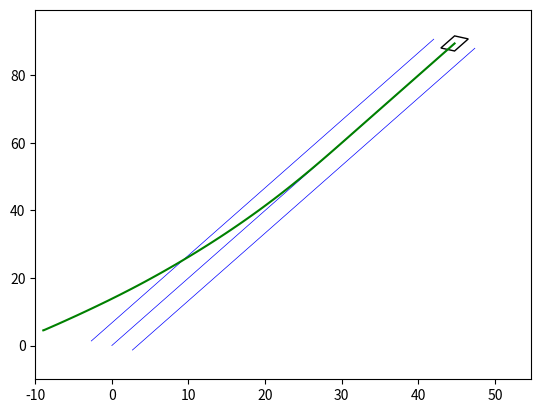
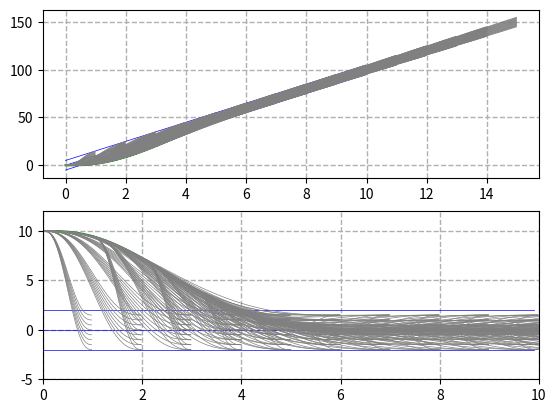

Write Python code to recreate these figures, in order.
import numpy as np
# import matplotlib
# matplotlib.use('QT4Agg')
import matplotlib.pyplot as plt
import matplotlib.patches as patches
import math

DELTA_T = 1 # delta t in lattice
DELTA_D = 0.5 # delta d in lateral lattice
DELTA_S = 0.5 # delta s in longitudinal lattice
T_RES = 50  #sample points per second
KJ = 0.3
KD = 0.5
KS = 0.5
KT = 0.05
D_T = 1   # Time of planning cycle (s)
P_T = 5     # Preview Time (s)
SIM_TIME = 10 # Time simulation (s)
SIM_STEP = 0.1 #Simulation time step(s)
ROAD_WIDTH = 2
S_MARGIN = 5




class lat_planning():
    def __init__(self,t_range):
        self.t0 = t_range[0]
        self.t1 = t_range[1]
    
    def gen_lat_lattice(self,d0,d_d0,dd_d0,target_path):
        self.lat_path = target_path
        self.lat_lattice = []
        self.min_lat_cost = math.inf
        t_horizon = np.arange(self.t0,self.t1, DELTA_T)

        for t in t_horizon:
            t = t + DELTA_T #avoid t1-t0 = 0
            t_n = t - self.t0 #normalized time
            d_horizon = np.arange(self.lat_path.lower_eval(t),self.lat_path.upper_eval(t),DELTA_D)
            sample_pts = np.arange(0,t_n,1/T_RES)+ self.t0
            for d in d_horizon:
                target_d = self.lat_path.traj.eval(t)
                d_target_d = self.lat_path.traj.first_derivative_eval(t)
                dd_target_d = self.lat_path.traj.second_derivative_eval(t)
                traj = quint_poly(d0,d_d0,dd_d0,d,d_target_d,dd_target_d,self.t0,t)
                traj.t_pts = sample_pts
                traj.traj_eval = [traj.eval(p) for p in sample_pts]
                # traj.traj_d_eval = [traj.first_derivative_eval(p) for p in sample_pts]
                # traj.traj_dd_eval = [traj.second_derivative_eval(p) for p in sample_pts]
                traj.traj_ddd_eval = [traj.third_derivative_eval(p) for p in sample_pts]

                J = sum(np.power(traj.traj_ddd_eval,2))*1/T_RES
                traj.cost = KJ*J + KT*t + KD*abs(d-target_d)**2
                if self.min_lat_cost > traj.cost:
                    self.min_lat_cost = traj.cost
                    self.min_d = d
                    self.min_t = t_n
                    self.lat_opt_traj = traj
                self.lat_lattice.append(traj)
        self.lat_opt_traj.opt = True

    def plot_lat_lattice(self,ax):
        for l in self.lat_lattice:
            line = l.plot(ax,'grey',0.5)
            #self.opt_traj.plot('green',1)



class lon_planning():
    def __init__(self,t_range):
        self.t0 = t_range[0]
        self.t1 = t_range[1]
    
    def gen_lon_lattice(self,s0,d_s0,dd_s0,target_path): #Following/cruising
        self.lon_path = target_path
        self.lon_lattice = []
        self.min_lon_cost = math.inf
        t_horizon = np.arange(self.t0, self.t1, DELTA_T)

        for t in t_horizon:
            t = t+DELTA_T
            t_n = t-self.t0
            s_horizon = np.arange(self.lon_path.lower_eval(t), self.lon_path.upper_eval(t)+0.1*DELTA_S,DELTA_S)
            sample_pts = np.arange(0,t_n,1/T_RES) + self.t0
            for s in s_horizon:
                target_s = self.lon_path.traj.eval(t)
                d_target_s = self.lon_path.traj.first_derivative_eval(t)
                dd_target_s = self.lon_path.traj.second_derivative_eval(t)
                traj = quint_poly(s0,d_s0,dd_s0,s,d_target_s,dd_target_s,self.t0,t)
                traj.t_pts =  sample_pts
                traj.traj_eval = [traj.eval(p) for p in sample_pts]
                # traj.traj_d_eval = [traj.first_derivative_eval(p) for p in sample_pts]
                # traj.traj_dd_eval = [traj.second_derivative_eval(p) for p in sample_pts]
                traj.traj_ddd_eval = [traj.third_derivative_eval(p) for p in sample_pts]

                J  = sum(np.power(traj.traj_ddd_eval,2))*1/T_RES
                traj.cost = KJ*J + KT*t + KS*abs(s-target_s)
                if self.min_lon_cost > traj.cost:
                    self.min_lon_cost = traj.cost
                    self.min_s = s
                    self.min_t = t_n
                    self.lon_opt_traj = traj
                self.lon_lattice.append(traj)
        self.lon_opt_traj.opt = True

    def plot_lon_lattice(self,ax):
        for l in self.lon_lattice:
            l.plot(ax,'grey',0.5)



class quint_poly():
    opt = False
    t_pts = []
    traj_eval = []
    traj_d_eval = []
    traj_dd_eval = []
    traj_ddd_eval = []
    def __init__(self,d0,d_d0,dd_d0,d1,d_d1,dd_d1,t0,t1):
        self.t0 = t0
        self.t1 = t1
        self.a0 = d0
        self.a1 = d_d0
        self.a2 = dd_d0/2
        self.end = d1
        t = t1-t0 #normalize the t to start from 0
        #print (t)
        T = np.array([[t**3,t**4,t**5],\
                    [3*t**2,4*t**3,5*t**4],\
                    [6*t,12*t**2,20*t**3]])

        b = np.array([[d1-(self.a0 + self.a1*t + self.a2*t**2)],\
                    [d_d1 - (self.a1+self.a2*t*2)],\
                    [dd_d1 - self.a2*2]])

        self.a3, self.a4, self.a5 = np.linalg.solve(T,b)

    def eval(self,t):
        t = t-self.t0
        return self.a0 + self.a1*t + self.a2*t**2 + self.a3*t**3 + self.a4*t**4 + self.a5*t**5

    def first_derivative_eval(self,t):
        t = t-self.t0
        return self.a1 + 2*self.a2*t + 3*self.a3*t**2 + 4*self.a4*t**3 + 5*self.a5*t**4

    def second_derivative_eval(self,t):
        t = t-self.t0
        return 2*self.a2 + 6*self.a3*t + 12*self.a4*t**2 + 20*self.a5*t**3

    def third_derivative_eval(self,t):
        t = t-self.t0
        return 6*self.a3 + 24*self.a4*t + 60*self.a5*t**2

    def plot(self,ax,col,w):
        line = ax.plot(self.t_pts,self.traj_eval,color = col, lw = w)
        return line


class quad_poly():
    opt = False
    t_pts = []
    traj_eval = []
    traj_d_eval = []
    traj_dd_eval = []
    traj_ddd_eval = []
    def __init__(self,d0,d_d0,dd_d0,d_d1,dd_d1,t0,t1):
        self.t0 = t0
        self.t1 = t1
        self.a0 = d0
        self.a1 = d_d0
        self.a2 = dd_d0/2
        t = t1-t0 #normalize the t to start from 0
        #print (t)
        T = np.array(
            [[3*t**2, 4*t**3],\
            [6*t, 12*t**2]]
            )

        b = np.array([[d_d1-(self.a1 + self.a2*t)],\
                    [dd_d1 - (self.a2*2)]])

        self.a3, self.a4 = np.linalg.solve(T,b)

    def eval(self,t):
        t = t-self.t0
        return self.a0 + self.a1*t + self.a2*t**2 + self.a3*t**3 + self.a4*t**4

    def first_derivative_eval(self,t):
        t = t-self.t0
        return self.a1 + 2*self.a2*t + 3*self.a3*t**2 + 4*self.a4*t**3

    def second_derivative_eval(self,t):
        t = t-self.t0
        return 2*self.a2 + 6*self.a3*t + 12*self.a4*t**2

    def third_derivative_eval(self,t):
        t = t-self.t0
        return 6*self.a3 + 24*self.a4*t

    def plot(self,ax,col,w):
        line = ax.plot(self.t_pts,self.traj_eval,color = col, lw = w)
        return line
#d0,d_d0,dd_d0,d1,d_d1,dd_d1,t_range,d_range
# fts = frenet_trajectory_sets(3,0,0,0,0,0,[0,3],[-2,2])
# fts.gen_lattice()
# fts.plot_lattice()
# plt.show()

# class cubic_smooth_spline():
#     def __init__(self):
#         self.nodes = []
#         self.node_values = []

#     def solve(self):
#         seg_num = len(self.nodes)
#         A = np.zeros(shape = (seg_num,seg_num))
#         b = np.zeros(shape = (seg_num,1))
#         #adding end_pt constraint
#         A[0][0] = 1
#         b[1] = self.node_values[0]

#         #adding end_pt derivative constraint
#         A[2][1] = 1
#         A[2][2] = 2
#         A[2][3] = 3
#         b[2] = 0
#     pass

class cubic_poly():
    def __init__(self, a0=0, a1=0, a2=0, a3=0):
        self.a0 = a0
        self.a1 = a1
        self.a2 = a2
        self.a3 = a3
    def eval(self,x):
        return self.a0 + self.a1*x + self.a2*x**2 + self.a3*x**3
    def first_derivative_eval(self,x):
        return self.a1 + 2*self.a2*x + 3*self.a3*x**2
    def second_derivative_eval(self,x):
        return 2*self.a2 + 6*self.a3*x
    def third_derivative_eval(self):
        return 6*self.a3


class ST_path():
    def __init__(self,centre,t_begin,t_end,width):
        self.traj = centre
        self.begin = t_begin
        self.end = t_end
        self.width = width

    def upper_eval(self,t):
        return self.traj.eval(t) + self.width

    def lower_eval(self,t):
        return self.traj.eval(t) - self.width

    def plot(self,ax,res):
        pts = np.arange(self.begin,self.end,res)
        ax.plot([x for x in pts],[self.traj.eval(y) for y in pts],color = 'blue',lw = 0.5)
        ax.plot([x for x in pts],[self.upper_eval(y) for y in pts],color = 'blue',lw = 0.5)
        ax.plot([x for x in pts],[self.lower_eval(y) for y in pts],color = 'blue',lw = 0.5)

class SL_path():
    def __init__(self,centre,t_begin,t_end,width):
        self.traj = centre
        self.begin = t_begin
        self.end = t_end
        self.width = width

    def upper_eval(self,t):
        return self.traj.eval(t) + self.width

    def lower_eval(self,t):
        return self.traj.eval(t) - self.width

    def plot(self,ax,res):
        pts = np.arange(self.begin,self.end,res)
        ax.plot([x for x in pts],[self.traj.eval(y) for y in pts],color = 'blue',lw = 0.5)
        ax.plot([x for x in pts],[self.upper_eval(y) for y in pts],color = 'blue',lw = 0.5)
        ax.plot([x for x in pts],[self.lower_eval(y) for y in pts],color = 'blue',lw = 0.5)

class ref_path():
    def __init__(self,centre,s_begin,s_end,width):
        self.traj = centre                                       #'''place to insert self-drawn or spline curve'''
        self.begin = s_begin
        self.end = s_end
        self.path_pts()
    def global_path_pts(self):      #generate path points with global coordinates
        self.glb_x_pts = np.arange(0,500,0.01)
        self.glb_y_pts = np.array([self.traj.eval(x) for x in self.glb_x_pts]) #'''place to insert self-drawn or spline curve'''
        self.cumulated_s = np.zeros(len(self.glb_x_pts))
        self.heading = np.zeros(len(self.glb_x_pts))
        dx = np.diff(self.glb_x_pts)
        dy = np.diff(self.glb_y_pts)     #'''place to insert self-drawn or spline curve'''
        self.ds = np.sqrt(dx**2 + dy**2)
        for i in range(1,len(self.glb_x_pts)):
            self.cumulated_s[i] = self.ds[i-1] + self.cumulated_s[i-1]
            h = math.atan2(dy[i-1],dx[i-1]) #in radient
            self.heading[i-1] = h
        self.heading[len(self.glb_x_pts)-1] = self.heading[len(self.glb_x_pts)-2]   #last entry always thesame as the second last entry
        dh = np.diff(self.heading)
        self.curvature = dh/self.ds #length = number_of_pts - 1

    def path_pts(self): #Always assume starting from 0,0?
        self.global_path_pts()
        self.s_begin_ind = np.argmin(abs(self.cumulated_s - self.begin))
        self.s_end_ind = np.argmin(abs(self.cumulated_s - self.end))
        self.x_pts = self.glb_x_pts[self.s_begin_ind:self.s_end_ind+1]
        self.y_pts = self.glb_y_pts[self.s_begin_ind:self.s_end_ind+1]


    def frenet_to_cartesian(self,s,d,d_d): #s and l to x and y
        # t-> s(t) -> r(s)=(rx,ry) -> x(r(s),d), y(r(s),d)
        #d_d is dd/dt but we need dd/ds
        s_ind = np.argmin(abs(self.cumulated_s - s))
        d_d = d_d*self.ds[s_ind]
        xr = self.x_pts[s_ind]
        yr = self.y_pts[s_ind]
        theta_r = self.heading[s_ind]
        kappa = self.curvature[s_ind]
        x = xr - d*math.sin(theta_r)
        y = yr + d*math.cos(theta_r)
        theta_x = math.atan2(d_d,(1-d*kappa))+theta_r
        print ('s_ind',s_ind,'s:',self.cumulated_s[s_ind],'path:[', xr, yr,']   path_x: [',x,y, ']  Theta_r:',theta_r*180/math.pi)
        return x,y,theta_x

    def plot(self,ax,res):
        s_pts = np.arange(self.begin,self.end,res)
        inds = [np.argmin(abs(self.cumulated_s - i)) for i in s_pts]
        x_pts = [self.x_pts[i] for i in inds]
        thetas = [self.heading[i] for i in inds]
        ax.plot([x for x in x_pts],[self.traj.eval(x) for x in x_pts],color = 'blue',lw = 0.5)
        ax.plot([self.x_pts[i]-3*math.sin(self.heading[i]) for i in inds],[self.traj.eval(self.x_pts[i])+3*math.cos(self.heading[i]) for i in inds],color = 'blue',lw = 0.5)
        ax.plot([self.x_pts[i]+3*math.sin(self.heading[i]) for i in inds],[self.traj.eval(self.x_pts[i])-3*math.cos(self.heading[i]) for i in inds],color = 'blue',lw = 0.5)


class util():
    def cartesian_rotate(x,y,Theta, counter_clockwise = True): # frame couter clockwise, vector clockwise
        sign = 1 if counter_clockwise else -1
        x_rot = x*math.cos(Theta) + sign*y*math.sin(Theta)
        y_rot = -1*sign*x*math.sin(Theta) + y*math.cos(Theta)
        return x_rot, y_rot

class simulation():
    def __init__(self):
        self.t = 0
        self.d0, self.d_d0, self.dd_d0 = (10,0,0)
        self.s0, self.d_s0, self.dd_s0 = (0,0,0)
        reference_line = cubic_poly(0,2,0,0)                             #'''reference path setting'''
        self.reference_path = ref_path(reference_line,0,100,2*ROAD_WIDTH)            #'''reference path setting'''
        lat_line = cubic_poly(0,0,0,0) # lat_deviation - time plot              '''lateral(d) error to time path setting'''
        self.lat_target_path = SL_path(lat_line,0,SIM_TIME,ROAD_WIDTH)
        lon_line = cubic_poly(0,10,0,0) # station - time plot                   '''longitudinal(s) error to time path setting'''
        self.lon_target_path = ST_path(lon_line,0,SIM_TIME,S_MARGIN)

    def next(self):
        self.t = self.t + SIM_STEP

    def update_pos(self):
        self.d0 = self.lat_fts.lat_opt_traj.eval(self.t)[0]
        self.d_d0 = self.lat_fts.lat_opt_traj.first_derivative_eval(self.t)[0]
        self.dd_d0 = self.lat_fts.lat_opt_traj.second_derivative_eval(self.t)[0]
        self.s0 = self.lon_fts.lon_opt_traj.eval(self.t)[0]
        self.d_s0 = self.lon_fts.lon_opt_traj.first_derivative_eval(self.t)[0]
        self.dd_s0 = self.lon_fts.lon_opt_traj.second_derivative_eval(self.t)[0]

    def plan(self):
        self.lat_fts = lat_planning([self.t, self.t + P_T])
        self.lon_fts = lon_planning([self.t, self.t + P_T])
        self.lat_fts.gen_lat_lattice(self.d0,self.d_d0,self.dd_d0,self.lat_target_path)
        self.lat_fts.plot_lat_lattice(self.ax2[1])
        self.lon_fts.gen_lon_lattice(self.s0,self.d_s0,self.dd_s0,self.lon_target_path)
        self.lon_fts.plot_lon_lattice(self.ax2[0])


    def init_main_plot(self):
        fig, self.ax = plt.subplots(1,1)
        self.ax.set_ylim(min(self.reference_path.y_pts)-10,max(self.reference_path.y_pts)+10)
        self.ax.set_xlim(min(self.reference_path.x_pts)-10,max(self.reference_path.x_pts)+10)

        self.reference_path.plot(self.ax,0.1)
        self.line, = self.ax.plot([],[],color = 'green')
        self.xdata,self.ydata = [],[]
        self.line.set_data(self.xdata,self.ydata)

        self.rect = patches.Rectangle((0,0),width = 1, height = 1, fill = False)
        self.ax.add_patch(self.rect)

    def init_long_lat_plot(self):
        fig2,self.ax2 = plt.subplots(2,1)
        self.lat_target_path.plot(self.ax2[1],0.1)
        self.lon_target_path.plot(self.ax2[0],0.1)
        self.ax2[0].grid(linewidth = 1, ls = '--')
        self.ax2[1].grid(linewidth = 1, ls = '--')
        self.ax2[1].set_ylim(-5,12)
        self.ax2[1].set_xlim(0,SIM_TIME)
        self.line_lon, = self.ax2[0].plot([],[],color = 'green')
        self.line_lat, = self.ax2[1].plot([],[],color = 'green')
        self.lon_xdata,self.lon_ydata = [],[]
        self.lat_xdata,self.lat_ydata = [],[]
        self.line_lon.set_data(self.lon_xdata,self.lon_ydata)
        self.line_lat.set_data(self.lat_xdata,self.lat_ydata)

    def refresh_plots(self):
        self.lon_xdata.append(self.t)
        self.lat_xdata.append(self.t)
        self.lon_ydata.append(self.lon_fts.lon_opt_traj.eval(self.t)[0])
        self.lat_ydata.append(self.lat_fts.lat_opt_traj.eval(self.t)[0])
        self.line_lon.set_data(self.lon_xdata,self.lon_ydata)
        self.line_lat.set_data(self.lat_xdata,self.lat_ydata)
        self.rect.set_visible(False)
        X,Y,Theta = self.reference_path.frenet_to_cartesian(self.s0,self.d0,self.d_d0)
        # print('X:' ,X)
        # ax.scatter(X,Y)
        self.xdata.append(X)
        self.ydata.append(Y)
        self.line.set_data(self.xdata,self.ydata)
        x_rot,y_rot = util.cartesian_rotate(X,Y,Theta)        #coordinate change to plot (X,Y) centered rectangle
        x,y = util.cartesian_rotate(x_rot-2,y_rot-1,Theta,False)
        self.rect = patches.Rectangle(xy = (x,y),width =4 ,height = 2,angle=Theta*180/math.pi,fill = False)
        self.ax.add_patch(self.rect)

    def log(self):
        print ('start:[ t = {}, d0 = {}, d_d0 = {}, dd_d0 = {} ] COST = {}'.format(self.t,self.d0, self.d_d0, self.dd_d0,self.lat_fts.lat_opt_traj.cost))

def spin():
    sim = simulation()
    sim.init_main_plot()
    sim.init_long_lat_plot()
    cycle_count = 0
    while sim.t <= SIM_TIME:
        if cycle_count%int(D_T/SIM_STEP) == 0:
            print ("PLANNED")
            sim.plan()
        sim.refresh_plots()
        sim.next()
        sim.update_pos()
        plt.pause(SIM_STEP)
        sim.log()
        cycle_count += 1
    plt.show()


if __name__ == '__main__':
    spin()
